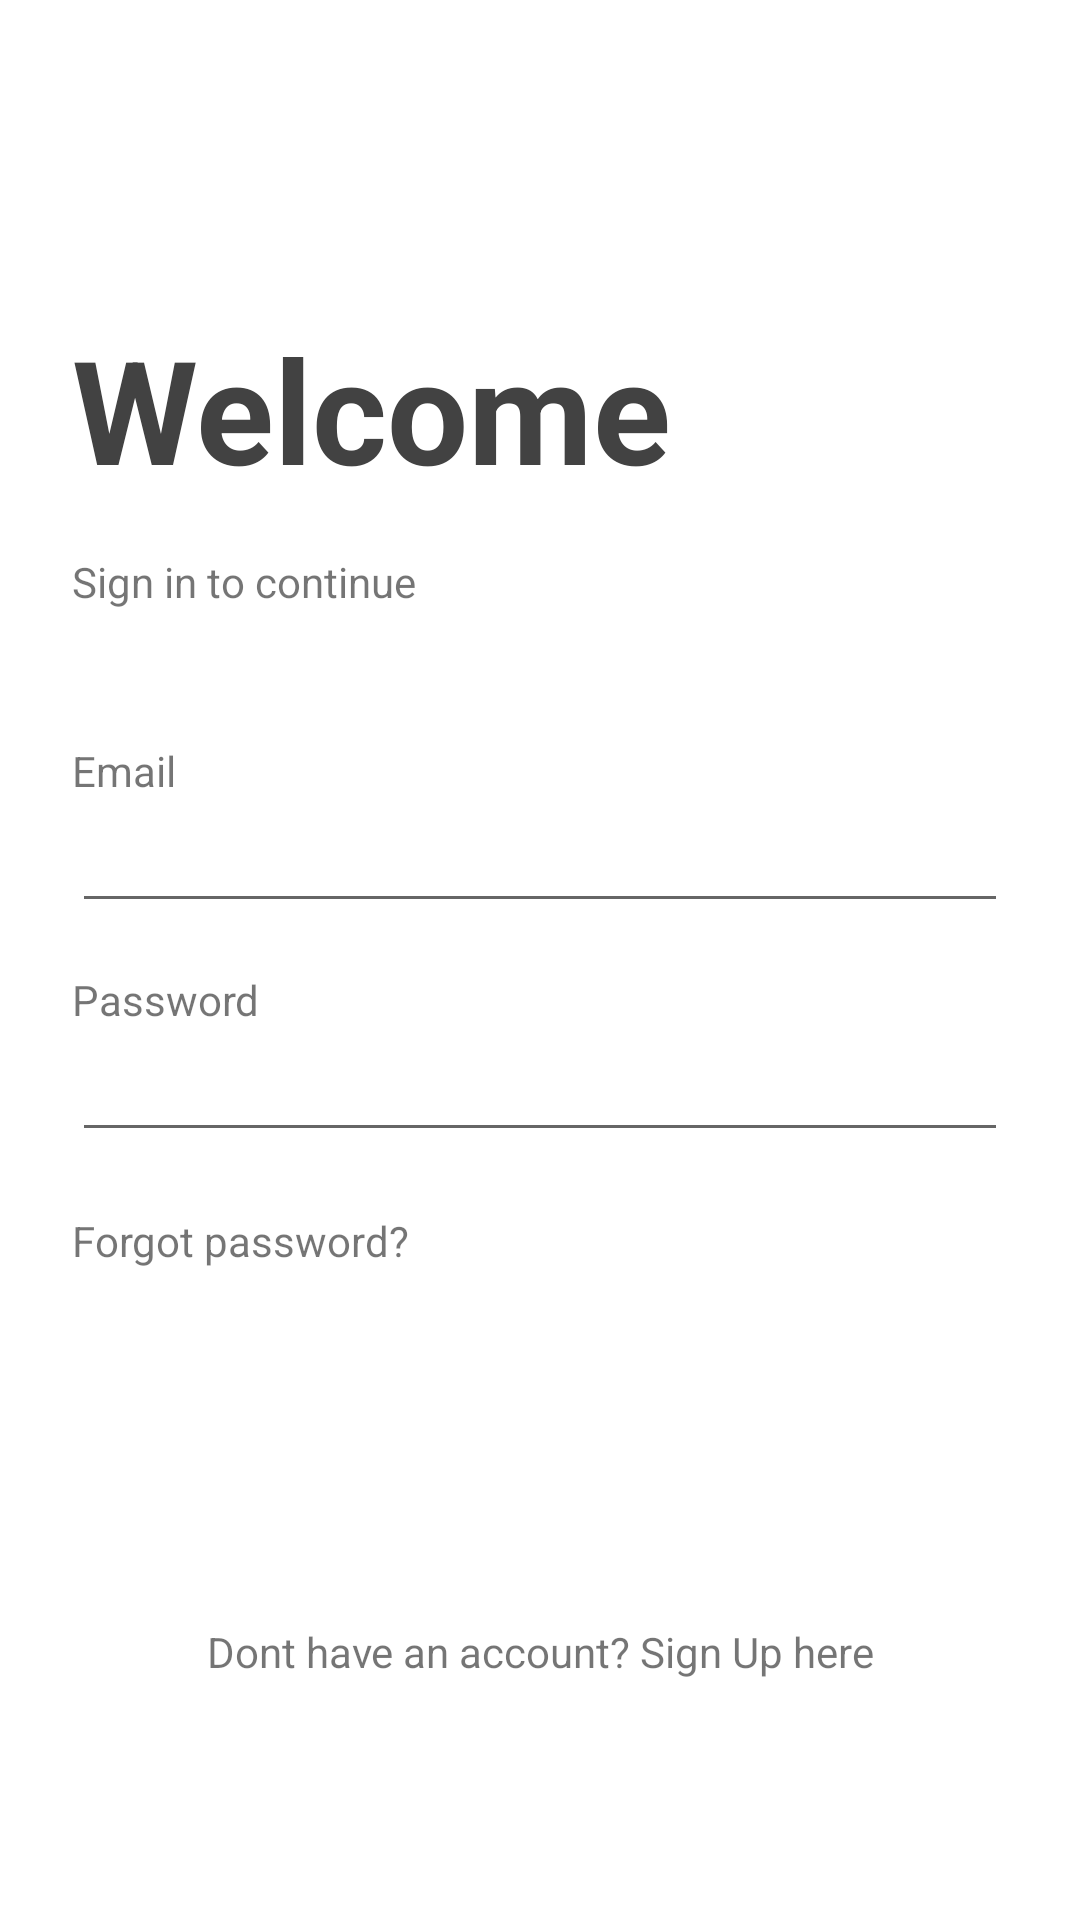

The Android layout XML behind this screen, and the referenced resources:
<!-- AndroidManifest.xml: application theme AppTheme -->
<!-- res/layout/activity_sign_in.xml -->
<?xml version="1.0" encoding="utf-8"?>
<androidx.constraintlayout.widget.ConstraintLayout xmlns:android="http://schemas.android.com/apk/res/android"
    xmlns:app="http://schemas.android.com/apk/res-auto"
    xmlns:tools="http://schemas.android.com/tools"
    android:layout_width="match_parent"
    android:layout_height="match_parent"
    android:background="@android:color/white"
    android:paddingHorizontal="24dp"
    tools:context=".ui.common.signin.SignInActivity">

    <TextView
        android:id="@+id/textView3"
        android:layout_width="match_parent"
        android:layout_height="wrap_content"
        android:layout_marginTop="104dp"
        android:text="Welcome"
        android:textColor="@color/colorMainText"
        android:textSize="48sp"
        android:textStyle="bold"
        app:layout_constraintEnd_toEndOf="parent"
        app:layout_constraintHorizontal_bias="0.0"
        app:layout_constraintStart_toStartOf="parent"
        app:layout_constraintTop_toTopOf="parent" />

    <TextView
        android:id="@+id/textView"
        android:layout_width="match_parent"
        android:layout_height="wrap_content"
        android:layout_marginTop="16dp"
        android:text="Sign in to continue"
        app:layout_constraintEnd_toEndOf="parent"
        app:layout_constraintHorizontal_bias="0.0"
        app:layout_constraintStart_toStartOf="parent"
        app:layout_constraintTop_toBottomOf="@+id/textView3" />

    <TextView
        android:id="@+id/textView2"
        android:layout_width="match_parent"
        android:layout_height="wrap_content"
        android:layout_marginTop="44dp"
        android:text="Email"
        app:layout_constraintEnd_toEndOf="parent"
        app:layout_constraintHorizontal_bias="0.0"
        app:layout_constraintStart_toStartOf="parent"
        app:layout_constraintTop_toBottomOf="@+id/textView" />

    <EditText
        android:id="@+id/etEmail"
        android:layout_width="match_parent"
        android:layout_height="wrap_content"
        app:layout_constraintEnd_toEndOf="parent"
        app:layout_constraintStart_toStartOf="parent"
        app:layout_constraintTop_toBottomOf="@+id/textView2" />

    <TextView
        android:id="@+id/textView4"
        android:layout_width="match_parent"
        android:layout_height="wrap_content"
        android:layout_marginTop="16dp"
        android:text="Password"
        app:layout_constraintTop_toBottomOf="@+id/etEmail"
        tools:layout_editor_absoluteX="0dp" />

    <EditText
        android:id="@+id/etPassword"
        android:layout_width="match_parent"
        android:layout_height="wrap_content"
        app:layout_constraintTop_toBottomOf="@+id/textView4"
        tools:layout_editor_absoluteX="0dp" />

    <TextView
        android:id="@+id/tvForgotPassword"
        android:layout_width="match_parent"
        android:layout_height="wrap_content"
        android:layout_marginTop="20dp"
        android:text="Forgot password?"
        app:layout_constraintTop_toBottomOf="@+id/etPassword"
        tools:layout_editor_absoluteX="16dp" />

    <Button
        android:id="@+id/btnSignin"
        android:layout_width="match_parent"
        android:layout_height="wrap_content"
        android:layout_marginTop="16dp"
        android:background="@drawable/btn_blue"
        android:text="Sign In"
        android:textAllCaps="false"
        android:textColor="@android:color/white"
        android:textSize="16sp"
        app:layout_constraintTop_toBottomOf="@+id/tvForgotPassword"
        tools:layout_editor_absoluteX="0dp" />

    <TextView
        android:id="@+id/tvSignup"
        android:layout_width="match_parent"
        android:layout_height="wrap_content"
        android:layout_marginBottom="8dp"
        android:text="Dont have an account? Sign Up here"
        android:textAlignment="center"
        app:layout_constraintBottom_toBottomOf="parent"
        app:layout_constraintBottom_toTopOf="@+id/linearLayout"
        tools:layout_editor_absoluteX="24dp" />

    <LinearLayout
        android:id="@+id/linearLayout"
        android:layout_width="match_parent"
        android:layout_height="wrap_content"
        android:layout_marginTop="8dp"
        android:layout_marginBottom="24dp"
        android:orientation="horizontal"
        app:layout_constraintBottom_toBottomOf="parent"
        app:layout_constraintEnd_toEndOf="parent"
        app:layout_constraintStart_toStartOf="parent"
        app:layout_constraintTop_toBottomOf="@+id/textView7">

        <Button
            android:id="@+id/btnSignupUser"
            android:layout_width="match_parent"
            android:layout_height="wrap_content"
            android:layout_marginRight="8dp"
            android:layout_weight="1"
            android:background="@drawable/btn_blue"
            android:text="User"
            android:textAllCaps="false"
            android:textColor="@android:color/white" />

        <Button
            android:id="@+id/btnSignupMentor"
            android:layout_width="match_parent"
            android:layout_height="wrap_content"
            android:layout_marginLeft="8dp"
            android:layout_weight="1"
            android:background="@drawable/btn_blue"
            android:text="Mentor"
            android:textAllCaps="false"
            android:textColor="@android:color/white" />
    </LinearLayout>

</androidx.constraintlayout.widget.ConstraintLayout>
<!-- resources referenced by this layout -->
<resources>
  <color name="colorMainText">#424242</color>
  <style name="AppTheme" parent="Theme.AppCompat.Light.NoActionBar">
          
  
          <item name="android:windowNoTitle">true</item>
          <item name="android:windowActionBar">false</item>
          <item name="android:colorBackground">@android:color/white</item>
          <item name="android:statusBarColor">?android:colorBackground</item>
          <item name="android:windowLightStatusBar" tools:targetApi="m">true</item>
          <item name="colorPrimary">@color/colorPrimary</item>
          <item name="colorPrimaryDark">@color/colorPrimaryDark</item>
          <item name="colorAccent">@color/colorAccent</item>
  
      </style>
  <color name="colorPrimary">#3B48FF</color>
  <color name="colorPrimaryDark">#2C26FF</color>
  <color name="colorAccent">#000000</color>
</resources>
